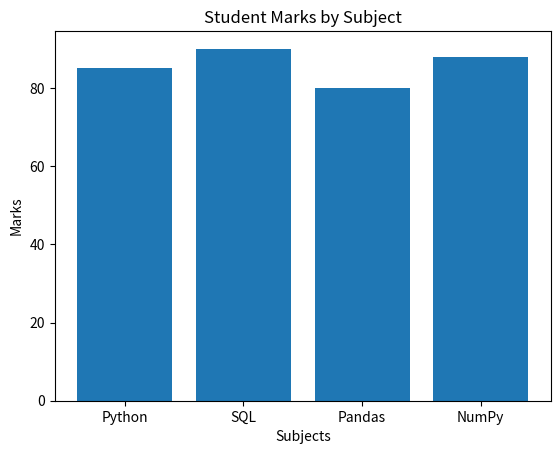

Python code for this plot:
# Week 3 - Tuesday
# Assignment 4: Save Charts to File
#
# Question:
# Create a chart using Matplotlib
# and save the chart as an image file.

import matplotlib.pyplot as plt

subjects = ["Python", "SQL", "Pandas", "NumPy"]
marks = [85, 90, 80, 88]

# Create bar chart
plt.bar(subjects, marks)

# Add title and labels
plt.title("Student Marks by Subject")
plt.xlabel("Subjects")
plt.ylabel("Marks")

# Save chart as an image
plt.savefig("student_marks_chart.png")

# Display chart
plt.show()

print("Chart saved successfully!")
